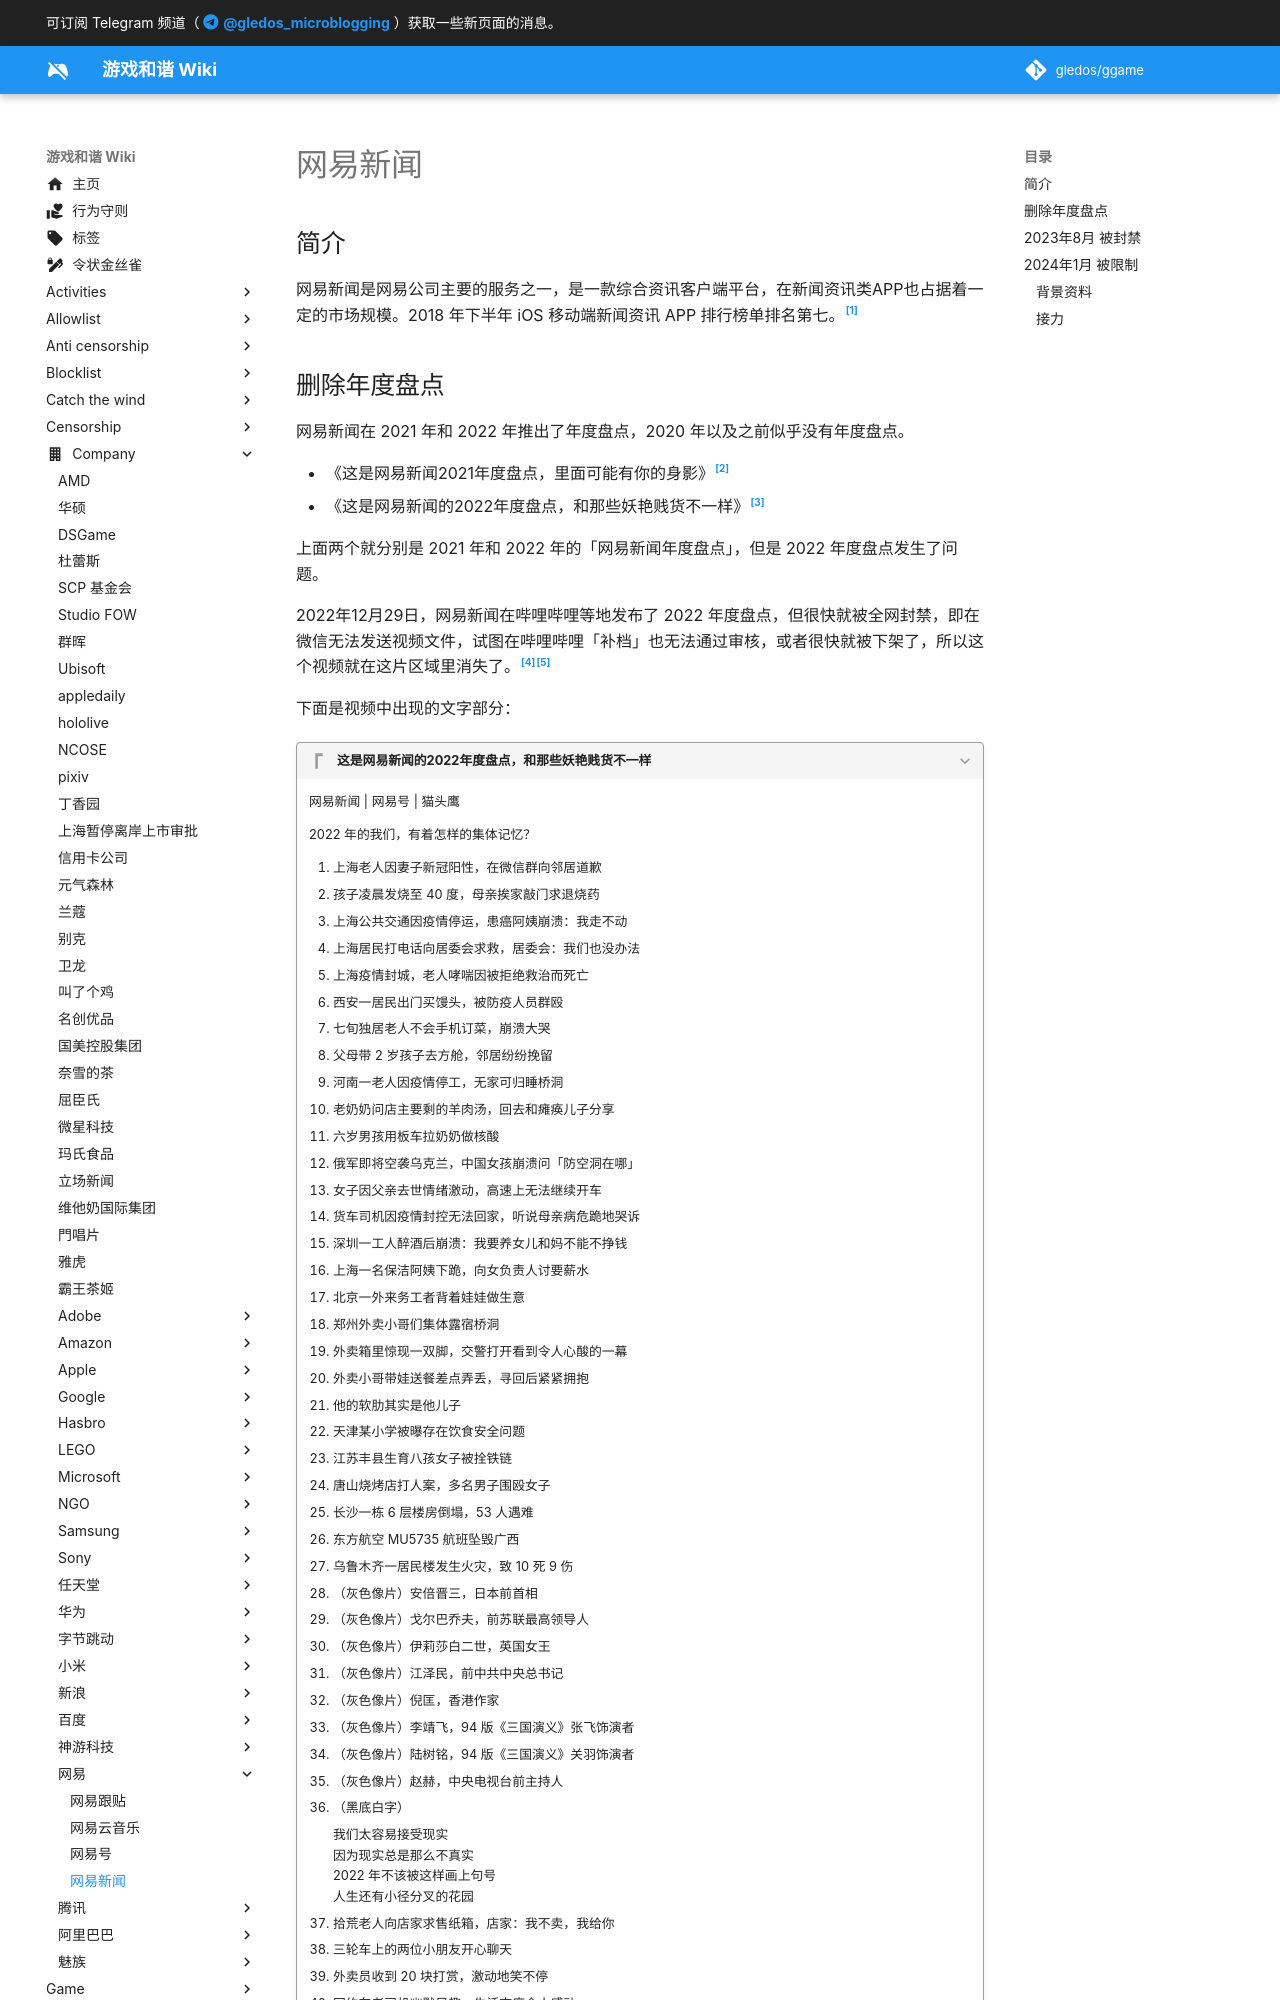

repository: gledos/ggame · page: company/网易/网易新闻.html · generator: mkdocs

---
title: "网易新闻"
description:
published: true
date: "2024-12-04T16:00:04"
特殊标签标记: #无标签
editor: markdown
dateCreated: "2022-12-30T17:16:36"
---

## 简介

网易新闻是网易公司主要的服务之一，是一款综合资讯客户端平台，在新闻资讯类APP也占据着一定的市场规模。2018 年下半年 iOS 移动端新闻资讯 APP 排行榜单排名第七。[^1358095]

[^1358095]: wellfor, 《[网易新闻产品分析报告](https://web.archive.org/web/20200218103543/http://www.woshipm.com/evaluating/1358095.html)》, 人人都是产品经理, 2018-09-04. (参照 2022-12-30).
